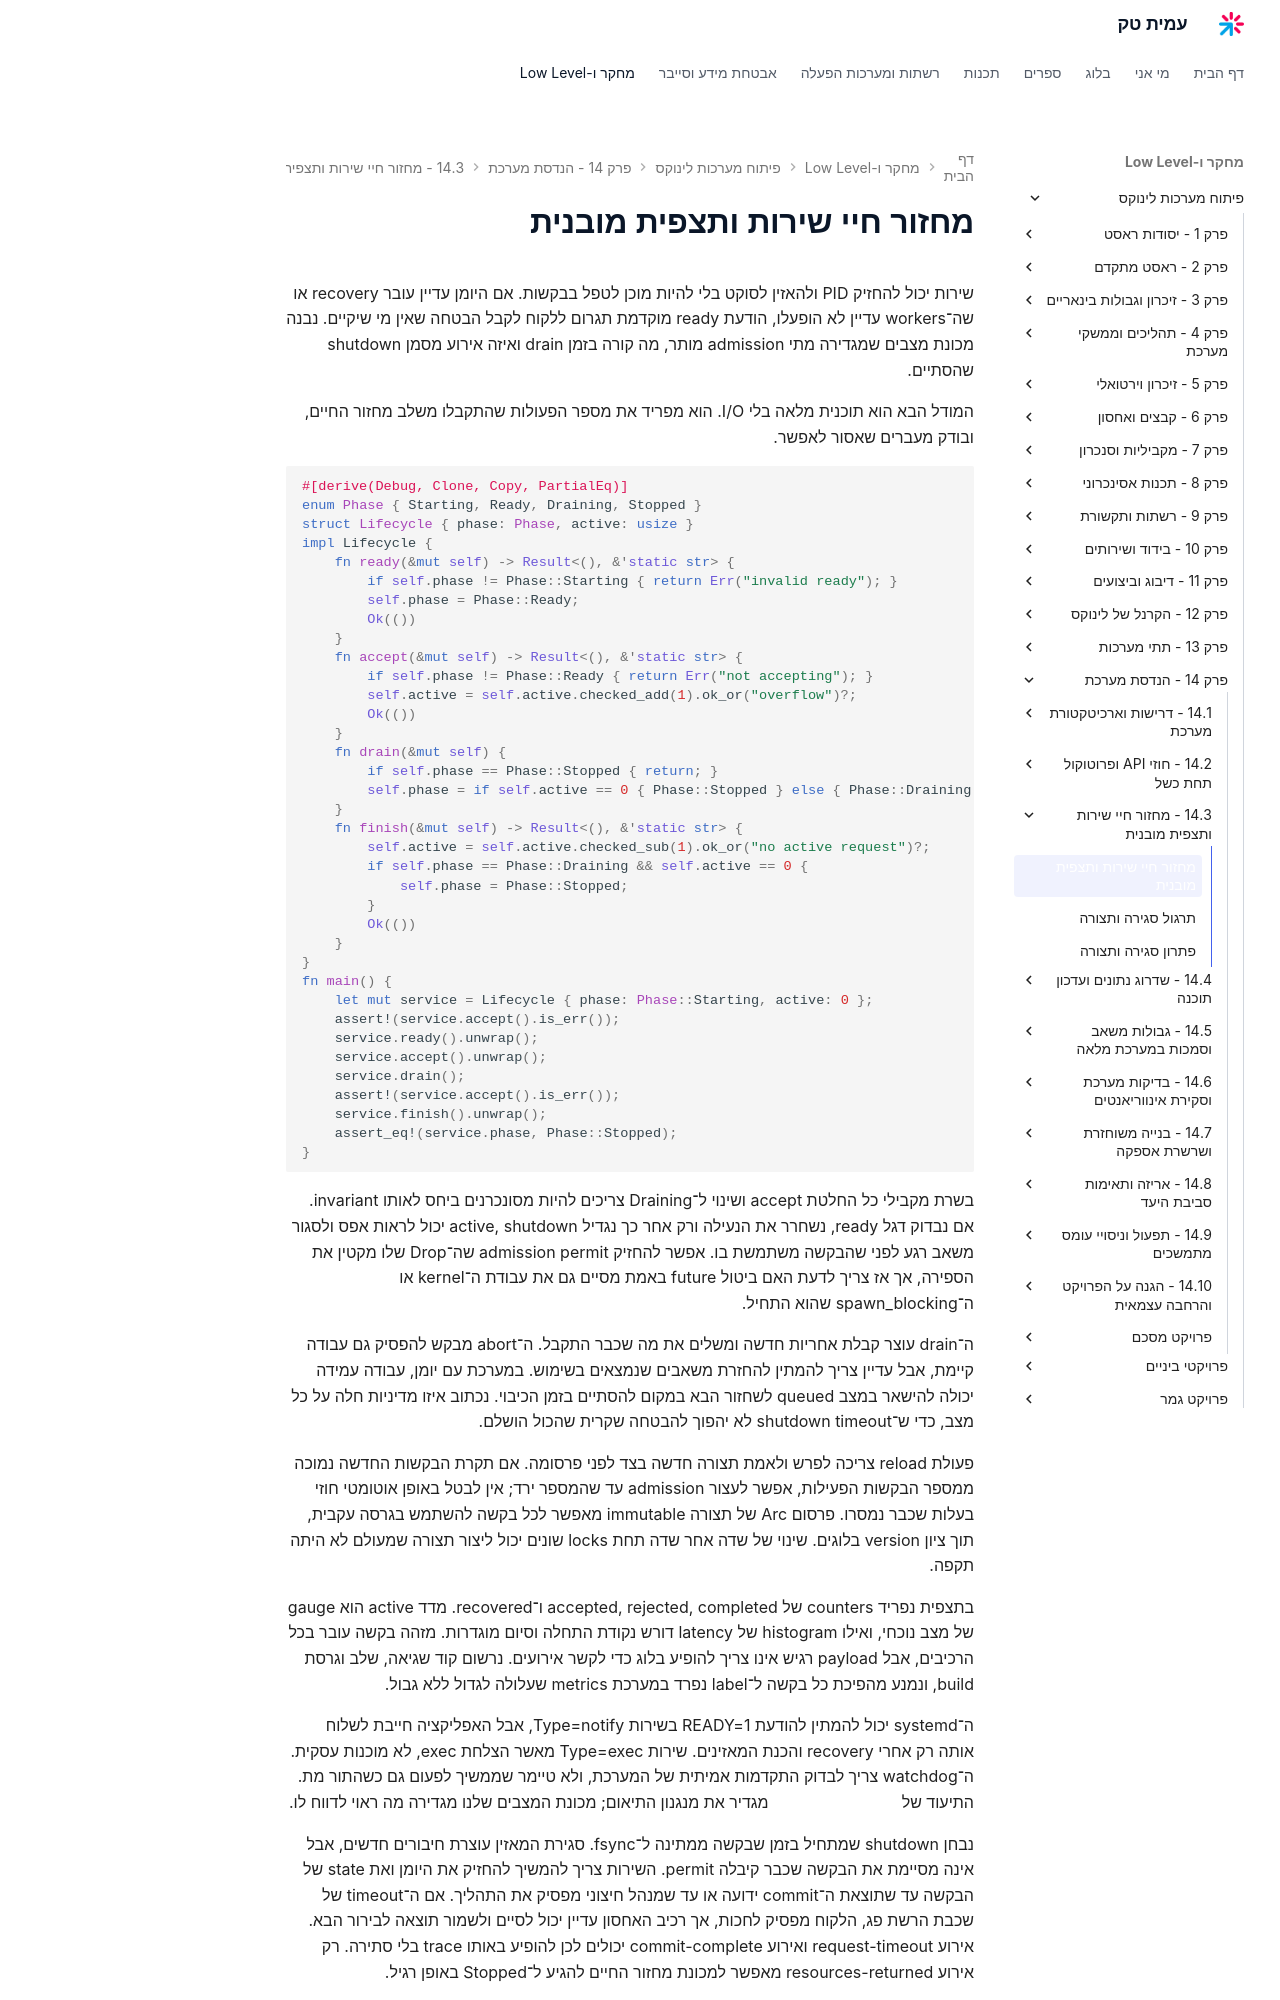

repository: AmitPinchasi/amittech · page: פיתוח-מערכות-לינוקס/14 - הנדסת מערכת/14.3 - מחזור חיי שירות ותצפית מובנית/14.3 - מחזור חיי שירות ותצפית מובנית - הרצאה/index.html · generator: mkdocs

# מחזור חיי שירות ותצפית מובנית

שירות יכול להחזיק PID ולהאזין לסוקט בלי להיות מוכן לטפל בבקשות. אם היומן עדיין עובר recovery או שה־workers עדיין לא הופעלו, הודעת ready מוקדמת תגרום ללקוח לקבל הבטחה שאין מי שיקיים. נבנה מכונת מצבים שמגדירה מתי admission מותר, מה קורה בזמן drain ואיזה אירוע מסמן shutdown שהסתיים.

המודל הבא הוא תוכנית מלאה בלי I/O. הוא מפריד את מספר הפעולות שהתקבלו משלב מחזור החיים, ובודק מעברים שאסור לאפשר.

```rust
#[derive(Debug, Clone, Copy, PartialEq)]
enum Phase { Starting, Ready, Draining, Stopped }
struct Lifecycle { phase: Phase, active: usize }
impl Lifecycle {
    fn ready(&mut self) -> Result<(), &'static str> {
        if self.phase != Phase::Starting { return Err("invalid ready"); }
        self.phase = Phase::Ready;
        Ok(())
    }
    fn accept(&mut self) -> Result<(), &'static str> {
        if self.phase != Phase::Ready { return Err("not accepting"); }
        self.active = self.active.checked_add(1).ok_or("overflow")?;
        Ok(())
    }
    fn drain(&mut self) {
        if self.phase == Phase::Stopped { return; }
        self.phase = if self.active == 0 { Phase::Stopped } else { Phase::Draining };
    }
    fn finish(&mut self) -> Result<(), &'static str> {
        self.active = self.active.checked_sub(1).ok_or("no active request")?;
        if self.phase == Phase::Draining && self.active == 0 {
            self.phase = Phase::Stopped;
        }
        Ok(())
    }
}
fn main() {
    let mut service = Lifecycle { phase: Phase::Starting, active: 0 };
    assert!(service.accept().is_err());
    service.ready().unwrap();
    service.accept().unwrap();
    service.drain();
    assert!(service.accept().is_err());
    service.finish().unwrap();
    assert_eq!(service.phase, Phase::Stopped);
}
```

בשרת מקבילי כל החלטת accept ושינוי ל־Draining צריכים להיות מסונכרנים ביחס לאותו invariant. אם נבדוק דגל ready, נשחרר את הנעילה ורק אחר כך נגדיל active, shutdown יכול לראות אפס ולסגור משאב רגע לפני שהבקשה משתמשת בו. אפשר להחזיק admission permit שה־Drop שלו מקטין את הספירה, אך אז צריך לדעת האם ביטול future באמת מסיים גם את עבודת ה־kernel או ה־spawn_blocking שהוא התחיל.

ה־drain עוצר קבלת אחריות חדשה ומשלים את מה שכבר התקבל. ה־abort מבקש להפסיק גם עבודה קיימת, אבל עדיין צריך להמתין להחזרת משאבים שנמצאים בשימוש. במערכת עם יומן, עבודה עמידה יכולה להישאר במצב queued לשחזור הבא במקום להסתיים בזמן הכיבוי. נכתוב איזו מדיניות חלה על כל מצב, כדי ש־shutdown timeout לא יהפוך להבטחה שקרית שהכול הושלם.

פעולת reload צריכה לפרש ולאמת תצורה חדשה בצד לפני פרסומה. אם תקרת הבקשות החדשה נמוכה ממספר הבקשות הפעילות, אפשר לעצור admission עד שהמספר ירד; אין לבטל באופן אוטומטי חוזי בעלות שכבר נמסרו. פרסום Arc של תצורה immutable מאפשר לכל בקשה להשתמש בגרסה עקבית, תוך ציון version בלוגים. שינוי של שדה אחר שדה תחת locks שונים יכול ליצור תצורה שמעולם לא היתה תקפה.

בתצפית נפריד counters של accepted, rejected, completed ו־recovered. מדד active הוא gauge של מצב נוכחי, ואילו histogram של latency דורש נקודת התחלה וסיום מוגדרות. מזהה בקשה עובר בכל הרכיבים, אבל payload רגיש אינו צריך להופיע בלוג כדי לקשר אירועים. נרשום קוד שגיאה, שלב וגרסת build, ונמנע מהפיכת כל בקשה ל־label נפרד במערכת metrics שעלולה לגדול ללא גבול.

ה־systemd יכול להמתין להודעת READY=1 בשירות Type=notify, אבל האפליקציה חייבת לשלוח אותה רק אחרי recovery והכנת המאזינים. שירות Type=exec מאשר הצלחת exec, לא מוכנות עסקית. ה־watchdog צריך לבדוק התקדמות אמיתית של המערכת, ולא טיימר שממשיך לפעום גם כשהתור מת. התיעוד של [systemd.service](https://www.freedesktop.org/software/systemd/man/latest/systemd.service.html) מגדיר את מנגנון התיאום; מכונת המצבים שלנו מגדירה מה ראוי לדווח לו.
